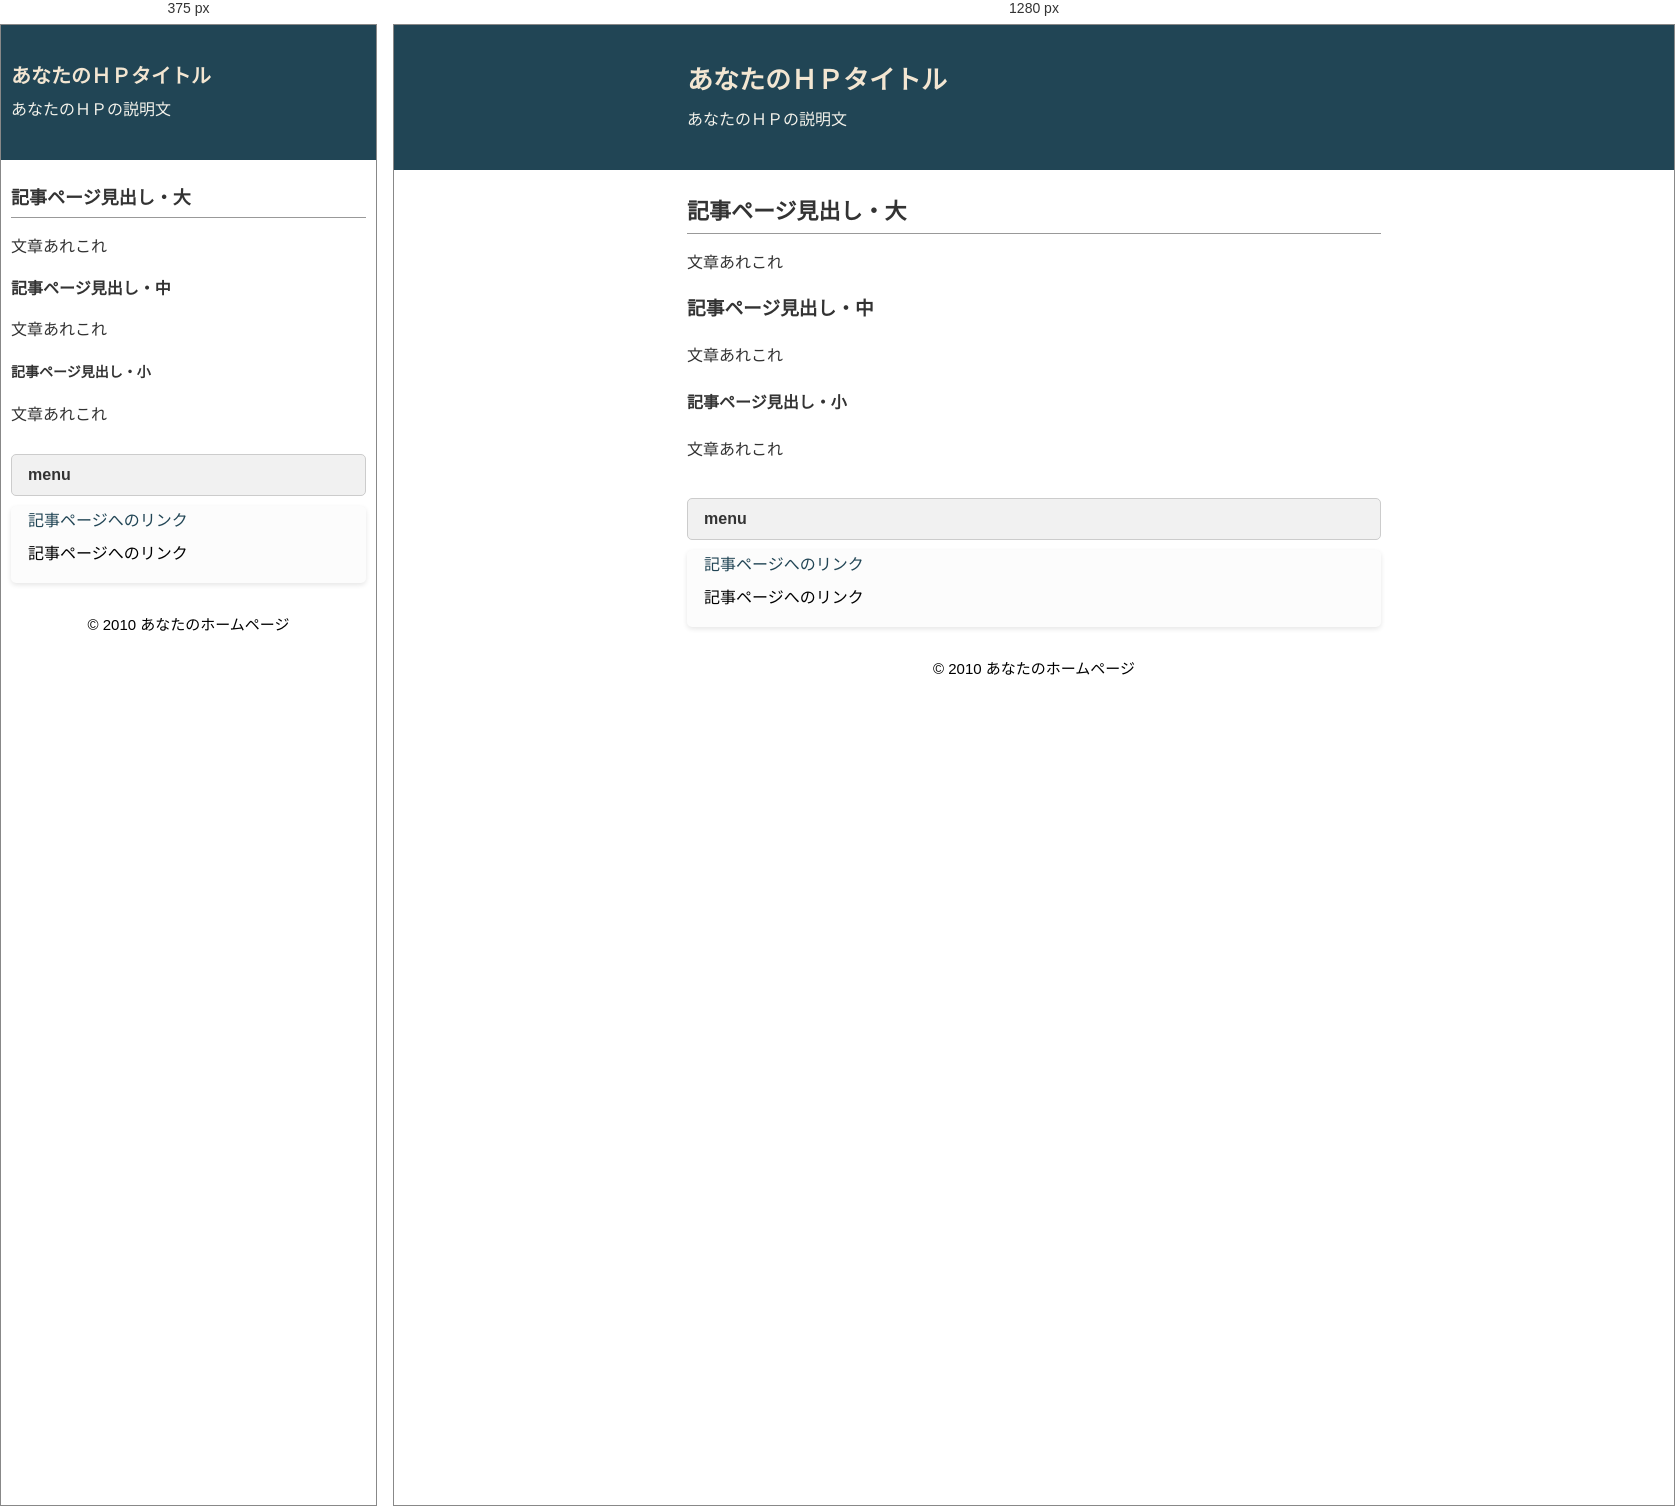
Rendered at 375 px and 1280 px, left to right.

<!-- file: index.html -->
<!DOCTYPE html>
<html lang="ja">
<head>
<meta charset="UTF-8">
<title>あなたのＨＰタイトル</title>
<meta name="keywords" content="ページのキーワードA,B,C">
<meta name="description" content="ページの説明">
<meta name="viewport" content="width=device-width, initial-scale=1.0">
<link rel="stylesheet" href="index.css">
</head>
<body>
<div id="outer">
<header><div id="header-container"><div id="head-inner"><h1>あなたのＨＰタイトル</h1>
<p class="description">あなたのＨＰの説明文</p></div></div>
</header>
<div id="content-wrapper">
<main>
<div id="inner">
<h2>記事ページ見出し・大</h2>
<p>文章あれこれ</p>
<h3>記事ページ見出し・中</h3>
<p>文章あれこれ</p>
<h4>記事ページ見出し・小</h4>
<p>文章あれこれ</p>
</div>
</main>
<aside>
<div id="middle-inner">
<div class="side-title">menu</div>
<div class="side">
<ul>
<li><a href="example.html">記事ページへのリンク</a></li>
<li>記事ページへのリンク</li>
</ul>
</div>
</div>
</aside>
</div>
<footer>© 2010 あなたのホームページ</footer>
</div></body>
</html>


/* @media block from index.css */
@media screen and (max-width: 767px) {
#header-container {
    margin: 0;
	width: 100%;
}
header {

}
#head-inner {
    padding: 25px 10px;
	background-color: #214555;
}
.description {
}
#content-wrapper {
margin: 0;
	width: 100%;}
main {
width: 100%;
	color: #333;
}
#inner {
	padding: 20px 10px 0 10px;
}
aside {
width: 100%;
}
#middle-inner {
	padding: 10px 10px 20px 10px;
}
h1 {
	font-size: 20px;
}
h2 {
	font-size: 18px;
}
h3 {
	font-size: 16px;
}
h4 {
	font-size: 14px;
}
}